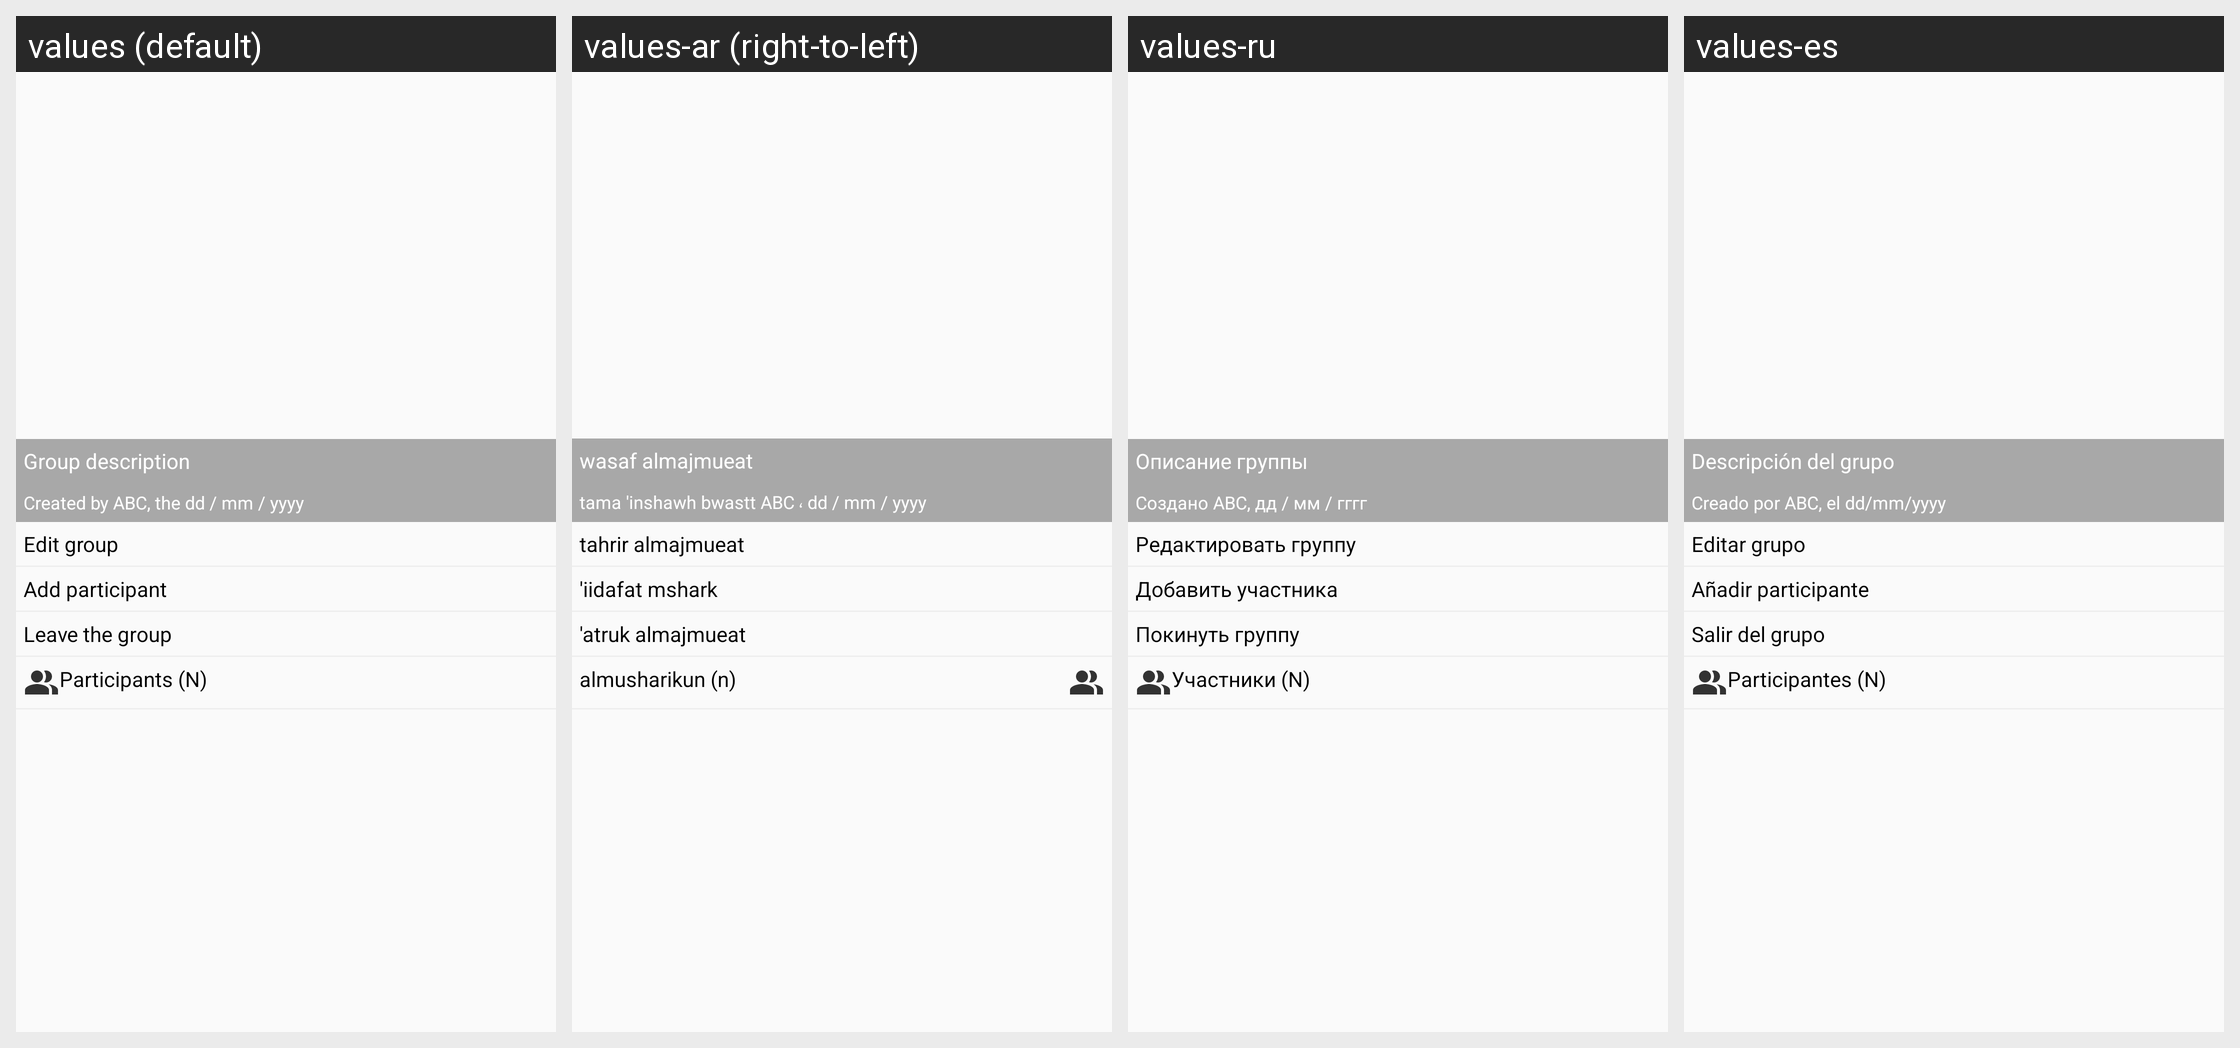

Strings drawn on this Android screen and how each of the app's shown locales translates them:
Android screen res/layout/activity_group_info.xml rendered under 4 locales, left to right: values (default), values-ar (right-to-left), values-ru, values-es. Device: Nexus 5 (rendered at 1080×1920; each locale shown at half size, 540×960, under a caption strip naming it); theme AppTheme.
Other locales in the repository, not shown: values-de, values-fr, values-hi.
Strings drawn on this screen, with the default value and each locale's value (text and hints the layout hard-codes, and strings that could not be matched under every locale, appear in the picture but are not listed):

descripci_n_del_grupo
  values: Group description
  values-ar: wasaf almajmueat
  values-ru: Описание группы
  values-es: Descripción del grupo

creado_por_abc_el_dd_mm_yyyy
  values: Created by ABC, the dd / mm / yyyy
  values-ar: tama 'inshawh bwastt ABC ، ​​dd / mm / yyyy
  values-ru: Создано ABC, дд / мм / гггг
  values-es: Creado por ABC, el dd/mm/yyyy

editar_grupo
  values: Edit group
  values-ar: tahrir almajmueat
  values-ru: Редактировать группу
  values-es: Editar grupo

a_adir_participante
  values: Add participant
  values-ar: 'iidafat mshark
  values-ru: Добавить участника
  values-es: Añadir participante

salir_del_grupo
  values: Leave the group
  values-ar: 'atruk almajmueat
  values-ru: Покинуть группу
  values-es: Salir del grupo

participantes_n
  values: Participants (N)
  values-ar: almusharikun (n)
  values-ru: Участники (N)
  values-es: Participantes (N)
